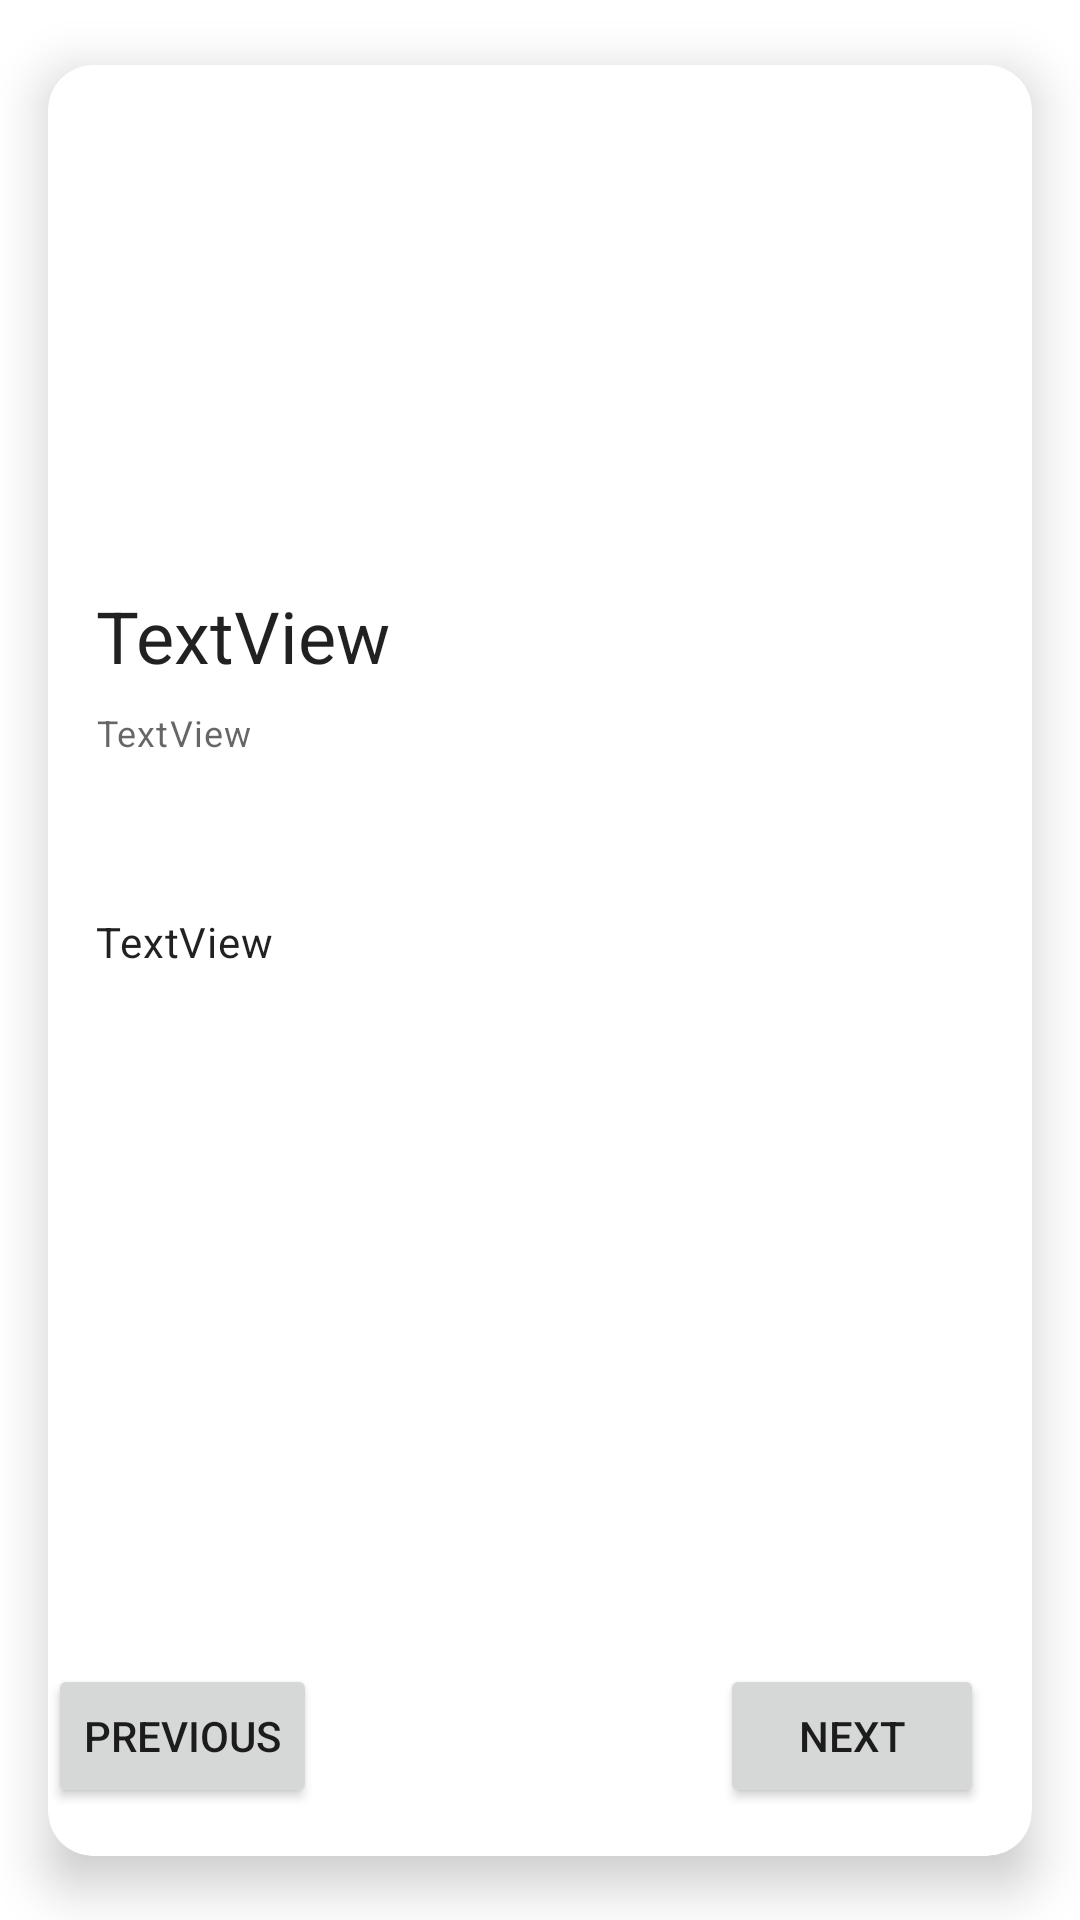

The Android layout XML behind this screen, and the referenced resources:
<!-- AndroidManifest.xml: application theme Theme.HobbyApp_160421093 -->
<!-- res/layout/fragment_hobby_detail.xml -->
<?xml version="1.0" encoding="utf-8"?>
<androidx.constraintlayout.widget.ConstraintLayout xmlns:android="http://schemas.android.com/apk/res/android"
    xmlns:app="http://schemas.android.com/apk/res-auto"
    xmlns:tools="http://schemas.android.com/tools"
    android:layout_width="match_parent"
    android:layout_height="match_parent"
    tools:context=".view.HobbyDetailFragment">

    <androidx.cardview.widget.CardView
        android:layout_width="0dp"
        android:layout_height="wrap_content"
        android:layout_marginStart="16dp"
        android:layout_marginTop="8dp"
        android:layout_marginEnd="16dp"
        android:layout_marginBottom="8dp"
        app:cardCornerRadius="15dp"
        app:cardElevation="10dp"
        app:layout_constraintBottom_toBottomOf="parent"
        app:layout_constraintEnd_toEndOf="parent"
        app:layout_constraintStart_toStartOf="parent"
        app:layout_constraintTop_toTopOf="parent">

        <androidx.constraintlayout.widget.ConstraintLayout
            android:layout_width="match_parent"
            android:layout_height="597dp">

            <ImageView
                android:id="@+id/imgCover"
                android:layout_width="0dp"
                android:layout_height="150dp"
                android:scaleType="centerCrop"
                app:layout_constraintEnd_toEndOf="parent"
                app:layout_constraintStart_toStartOf="parent"
                app:layout_constraintTop_toTopOf="parent"
                app:srcCompat="@drawable/ic_launcher_background" />

            <TextView
                android:id="@+id/txtJudul"
                style="@style/TextAppearance.Material3.HeadlineSmall"
                android:layout_width="0dp"
                android:layout_height="wrap_content"
                android:layout_marginStart="16dp"
                android:layout_marginTop="24dp"
                android:layout_marginEnd="16dp"
                android:text="TextView"
                app:layout_constraintEnd_toEndOf="parent"
                app:layout_constraintHorizontal_bias="0.0"
                app:layout_constraintStart_toStartOf="parent"
                app:layout_constraintTop_toBottomOf="@+id/imgCover" />

            <TextView
                android:id="@+id/txtPembuat"
                style="@style/TextAppearance.Material3.BodySmall"
                android:layout_width="0dp"
                android:layout_height="wrap_content"
                android:layout_marginStart="16dp"
                android:layout_marginTop="8dp"
                android:layout_marginEnd="16dp"
                android:text="TextView"
                app:layout_constraintEnd_toEndOf="parent"
                app:layout_constraintStart_toStartOf="parent"
                app:layout_constraintTop_toBottomOf="@+id/txtJudul" />

            <TextView
                android:id="@+id/txtDes1"
                style="@style/TextAppearance.Material3.BodyMedium"
                android:layout_width="wrap_content"
                android:layout_height="wrap_content"
                android:layout_marginStart="16dp"
                android:layout_marginTop="28dp"
                android:layout_marginEnd="314dp"
                android:text="TextView"
                app:layout_constraintEnd_toEndOf="parent"
                app:layout_constraintHorizontal_bias="0.0"
                app:layout_constraintStart_toStartOf="parent"
                app:layout_constraintTop_toBottomOf="@+id/txtPembuat" />

            <TextView
                android:id="@+id/txtDeskripsi"
                style="@style/TextAppearance.Material3.BodyMedium"
                android:layout_width="0dp"
                android:layout_height="wrap_content"
                android:layout_marginStart="16dp"
                android:layout_marginTop="5dp"
                android:layout_marginEnd="16dp"
                android:text="TextView"
                app:layout_constraintEnd_toEndOf="parent"
                app:layout_constraintHorizontal_bias="0.0"
                app:layout_constraintStart_toStartOf="parent"
                app:layout_constraintTop_toBottomOf="@+id/txtDes1" />

            <Button
                android:id="@+id/btnRead"
                android:layout_width="wrap_content"
                android:layout_height="wrap_content"
                android:layout_marginTop="16dp"
                android:layout_marginEnd="16dp"
                android:layout_marginBottom="16dp"
                android:text="Next"
                app:layout_constraintBottom_toBottomOf="parent"
                app:layout_constraintEnd_toEndOf="parent"
                app:layout_constraintTop_toBottomOf="@+id/txtDeskripsi"
                app:layout_constraintVertical_bias="1.0" />

            <Button
                android:id="@+id/btnPrev"
                android:layout_width="wrap_content"
                android:layout_height="wrap_content"
                android:layout_marginTop="56dp"
                android:layout_marginBottom="16dp"
                android:text="Previous"
                app:layout_constraintBottom_toBottomOf="parent"
                app:layout_constraintStart_toStartOf="parent"
                app:layout_constraintTop_toBottomOf="@+id/txtDeskripsi"
                app:layout_constraintVertical_bias="1.0" />
        </androidx.constraintlayout.widget.ConstraintLayout>
    </androidx.cardview.widget.CardView>
</androidx.constraintlayout.widget.ConstraintLayout>
<!-- resources referenced by this layout -->
<resources>
  <style name="Theme.HobbyApp_160421093" parent="Theme.MaterialComponents.DayNight.DarkActionBar">
          
          <item name="colorPrimary">@color/purple_500</item>
          <item name="colorPrimaryVariant">@color/purple_700</item>
          <item name="colorOnPrimary">@color/white</item>
          
          <item name="colorSecondary">@color/teal_200</item>
          <item name="colorSecondaryVariant">@color/teal_700</item>
          <item name="colorOnSecondary">@color/black</item>
          
          <item name="android:statusBarColor">?attr/colorPrimaryVariant</item>
          
      </style>
  <!-- not gathered from this repository: default colours our renderer supplied (Android Studio template values) -->
  <color name="purple_500">#FF6200EE</color>
  <color name="purple_700">#FF3700B3</color>
  <color name="teal_200">#FF03DAC5</color>
  <color name="teal_700">#FF018786</color>
  <color name="black">#FF000000</color>
  <color name="white">#FFFFFFFF</color>
</resources>
